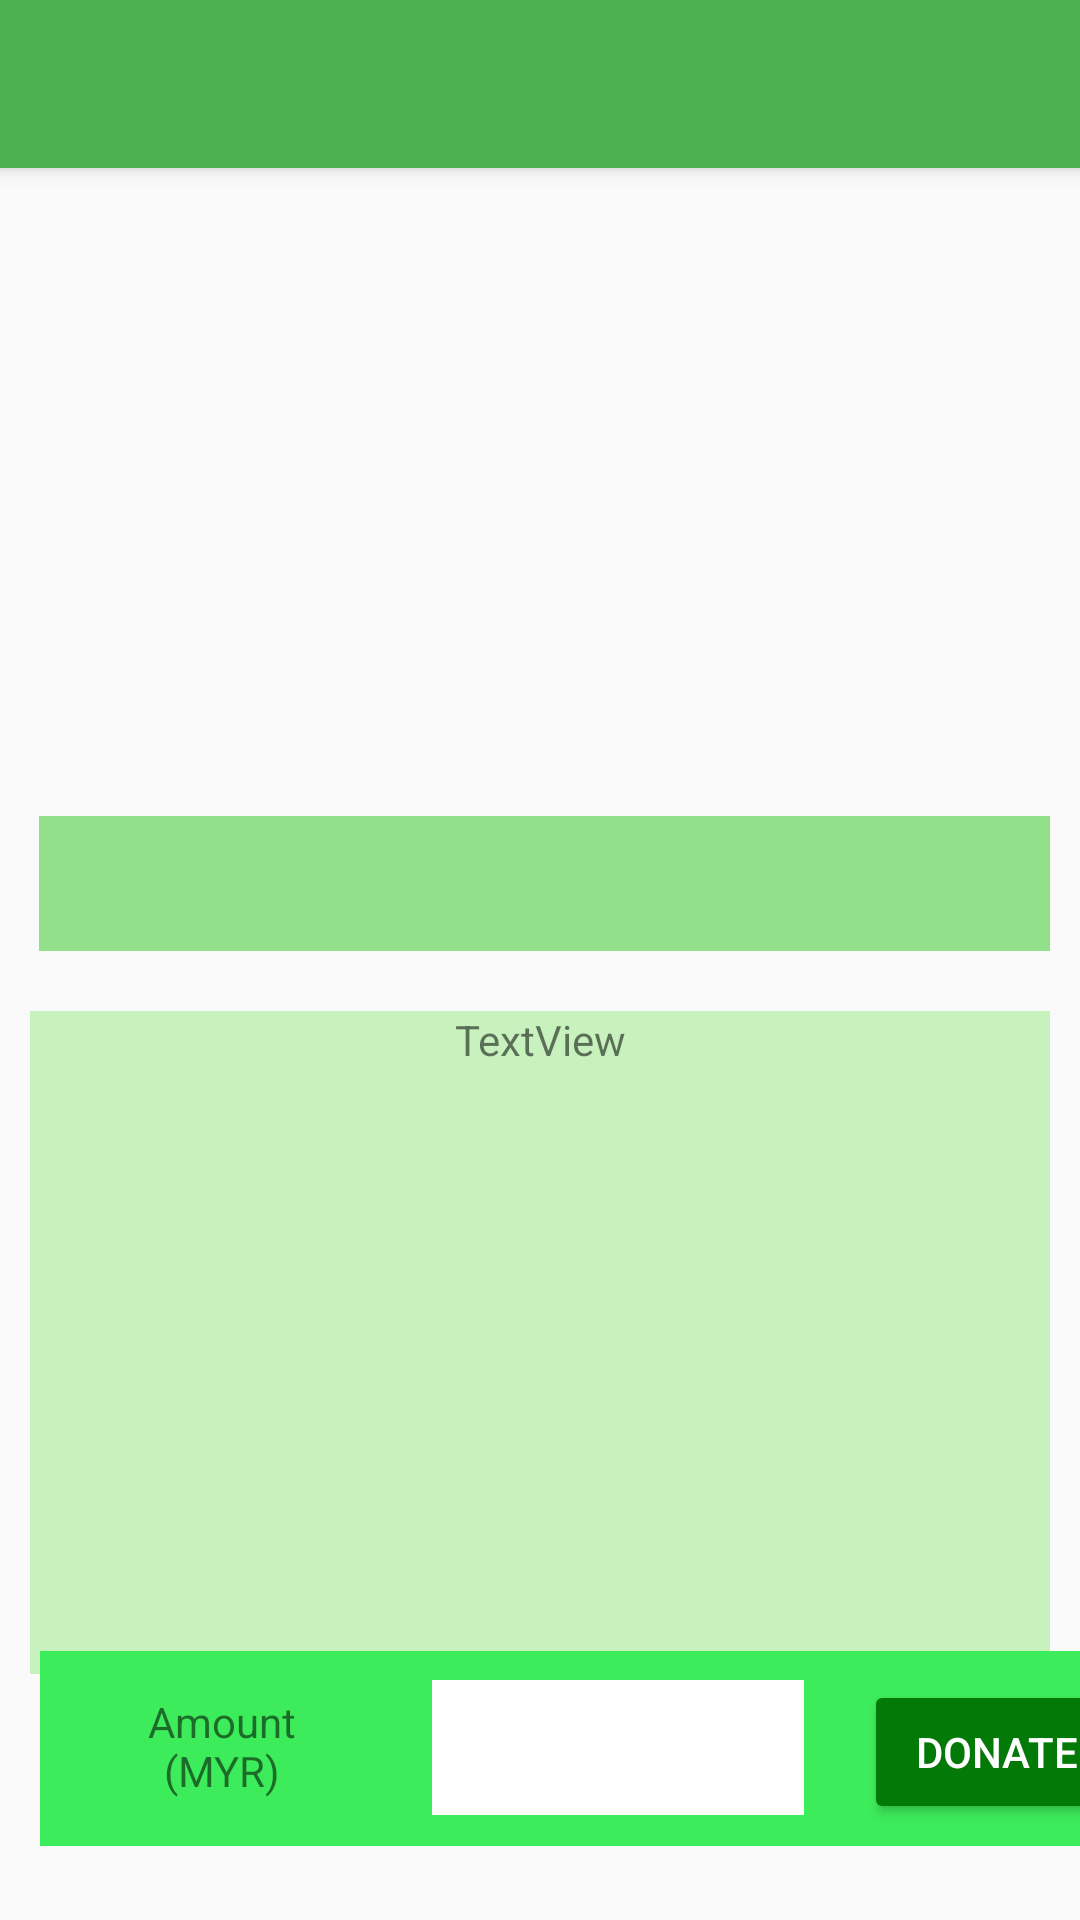

Here is an Android app screen rendered from its layout file. Give the layout XML and the strings, colors and styles it references.
<!-- AndroidManifest.xml: application theme Theme.AppCompat.Light.NoActionBar -->
<!-- res/layout/activity_view.xml -->
<?xml version="1.0" encoding="utf-8"?>
<androidx.constraintlayout.widget.ConstraintLayout xmlns:android="http://schemas.android.com/apk/res/android"
    xmlns:app="http://schemas.android.com/apk/res-auto"
    xmlns:tools="http://schemas.android.com/tools"
    android:layout_width="match_parent"
    android:layout_height="match_parent">

    <androidx.appcompat.widget.Toolbar
        android:id="@+id/my_toolbar2"
        android:layout_width="match_parent"
        android:layout_height="?attr/actionBarSize"
        android:background="@color/appbar_color"
        android:elevation="4dp"
        android:theme="@style/ThemeOverlay.AppCompat.ActionBar"
        app:popupTheme="@style/ThemeOverlay.AppCompat.Light"
        tools:ignore="MissingConstraints" />

    <ImageView
        android:id="@+id/iv_pageimage"
        android:layout_width="211dp"
        android:layout_height="192dp"
        android:layout_marginTop="68dp"
        android:scaleType="centerCrop"
        app:layout_constraintEnd_toEndOf="parent"
        app:layout_constraintStart_toStartOf="parent"
        app:layout_constraintTop_toTopOf="parent"
        app:srcCompat="@drawable/ic_launcher_background" />

    <TextView
        android:id="@+id/tv_description"
        android:layout_width="340dp"
        android:layout_height="221dp"
        android:layout_marginTop="20dp"
        android:background="#5C6CE353"
        android:gravity="center_horizontal"
        android:scrollbars="vertical"
        android:text="TextView"
        app:layout_constraintEnd_toEndOf="parent"
        app:layout_constraintHorizontal_bias="0.492"
        app:layout_constraintStart_toStartOf="parent"
        app:layout_constraintTop_toBottomOf="@+id/view_title" />

    <TextView
        android:id="@+id/view_title"
        android:layout_width="337dp"
        android:layout_height="45dp"
        android:layout_marginTop="12dp"
        android:background="#8334C823"
        android:gravity="center"
        app:layout_constraintEnd_toEndOf="@+id/tv_description"
        app:layout_constraintHorizontal_bias="1.0"
        app:layout_constraintStart_toStartOf="@+id/tv_description"
        app:layout_constraintTop_toBottomOf="@+id/iv_pageimage" />

    <ImageView
        android:id="@+id/imageView2"
        android:layout_width="370dp"
        android:layout_height="65dp"
        android:background="#3DEC5A"
        app:layout_constraintBottom_toBottomOf="@+id/tv_amount"
        app:layout_constraintEnd_toEndOf="@+id/tv_amount"
        app:layout_constraintHorizontal_bias="0.066"
        app:layout_constraintStart_toStartOf="@+id/tv_amount"
        app:layout_constraintTop_toTopOf="@+id/tv_amount"
        app:layout_constraintVertical_bias="0.476" />

    <Button
        android:id="@+id/btn_donate"
        android:layout_width="wrap_content"
        android:layout_height="wrap_content"
        android:layout_marginStart="20dp"
        android:backgroundTint="@color/button_color"
        android:text="Donate"
        android:textColor="#FFFFFF"
        app:layout_constraintStart_toEndOf="@+id/editText_amount"
        app:layout_constraintTop_toTopOf="@+id/editText_amount" />

    <EditText
        android:id="@+id/editText_amount"
        android:layout_width="124dp"
        android:layout_height="45dp"
        android:layout_marginStart="28dp"
        android:background="#FFFFFF"
        android:ems="10"
        android:gravity="center"
        android:inputType="number"
        app:layout_constraintStart_toEndOf="@+id/tv_amount"
        app:layout_constraintTop_toTopOf="@+id/tv_amount" />

    <TextView
        android:id="@+id/tv_amount"
        android:layout_width="84dp"
        android:layout_height="44dp"
        android:layout_marginBottom="36dp"
        android:gravity="center"
        android:text="Amount (MYR)"
        app:layout_constraintBottom_toBottomOf="parent"
        app:layout_constraintEnd_toEndOf="parent"
        app:layout_constraintHorizontal_bias="0.116"
        app:layout_constraintStart_toStartOf="parent" />
</androidx.constraintlayout.widget.ConstraintLayout>
<!-- resources referenced by this layout -->
<resources>
  <color name="appbar_color">#4CAF50</color>
  <color name="button_color">#037A08</color>
</resources>
